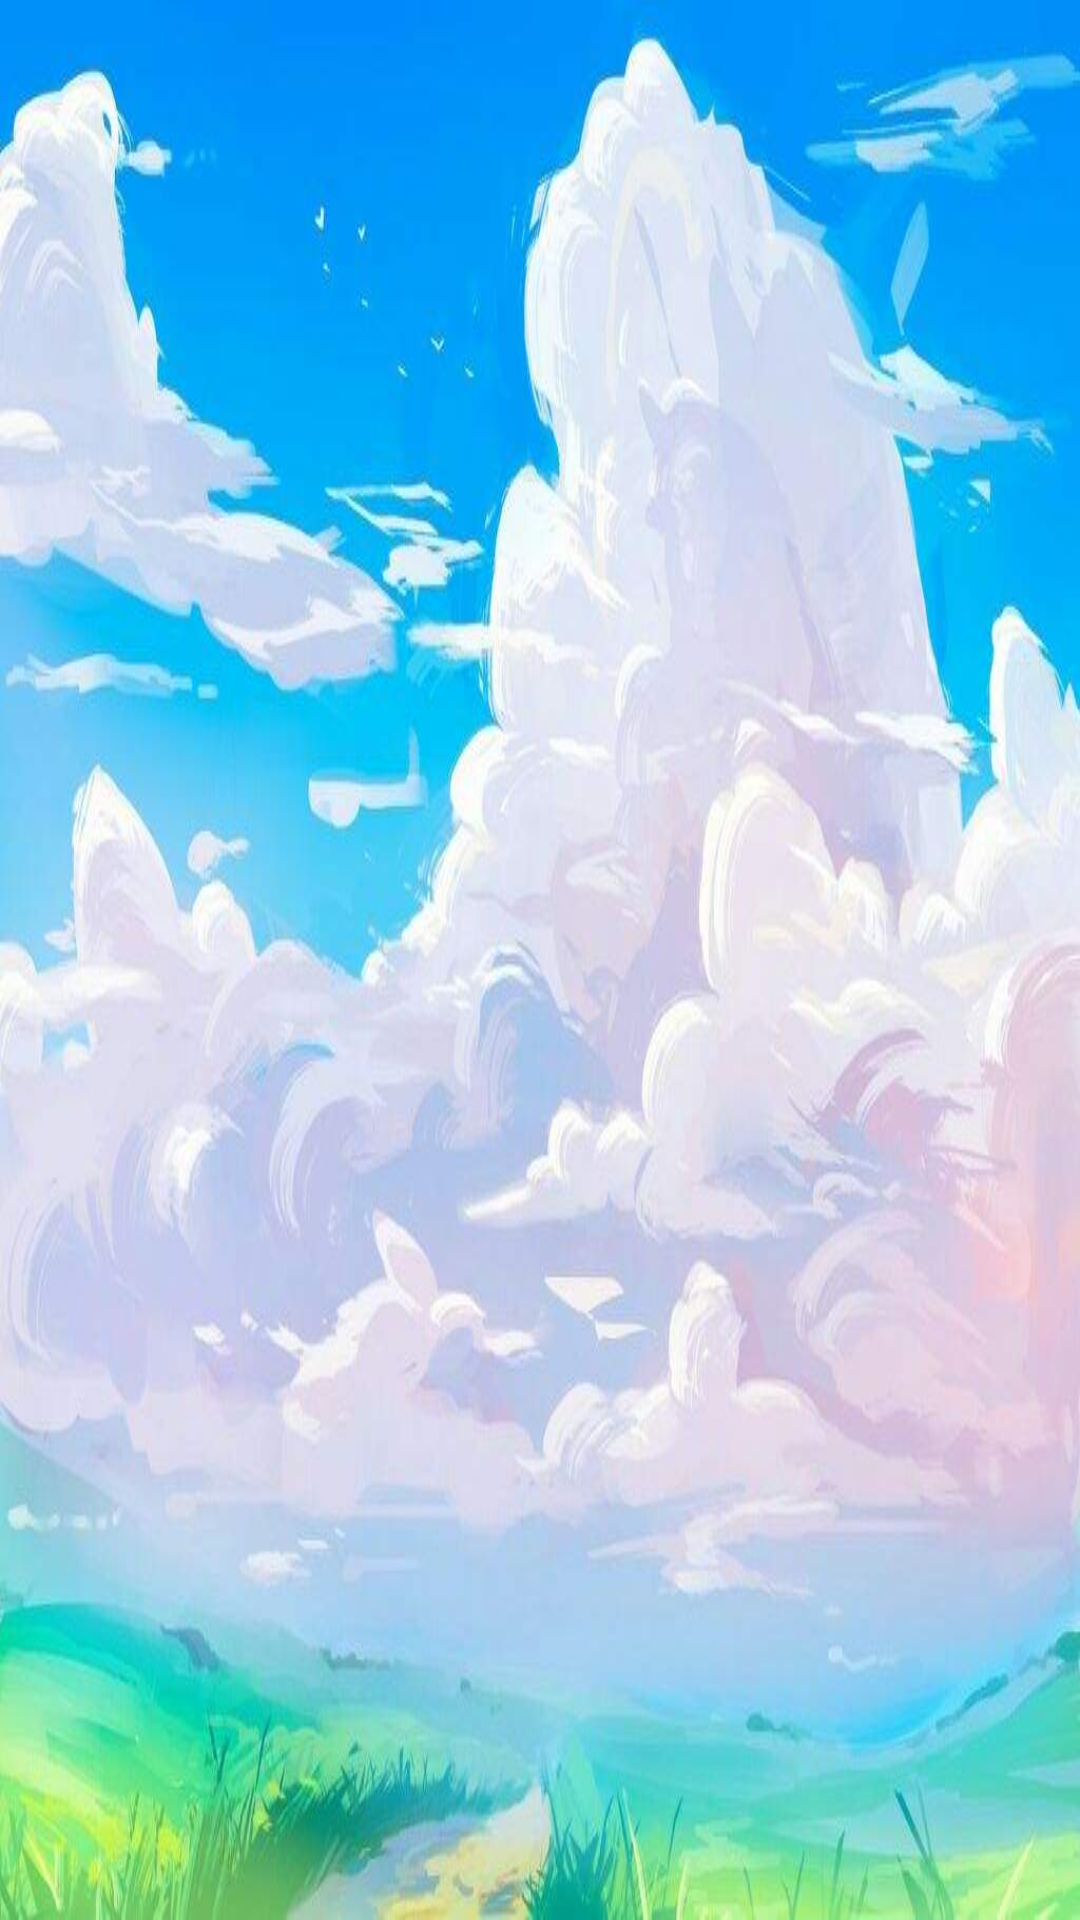

The Android layout XML behind this screen, and the referenced resources:
<!-- AndroidManifest.xml: application theme Theme.Weather_sharapova -->
<!-- res/layout/activity_main.xml -->
<?xml version="1.0" encoding="utf-8"?>
<androidx.constraintlayout.widget.ConstraintLayout xmlns:android="http://schemas.android.com/apk/res/android"
    xmlns:tools="http://schemas.android.com/tools"
    android:layout_width="match_parent"
    android:layout_height="match_parent"
    xmlns:app="http://schemas.android.com/apk/res-auto"
    tools:context=".MainActivity">

    <ImageView
        android:scaleType="fitXY"
        android:elevation="999dp"

        android:id="@+id/splash"
        android:layout_width="match_parent"
        android:layout_height="match_parent"
        app:layout_constraintBottom_toBottomOf="parent"
        app:layout_constraintEnd_toEndOf="parent"
        app:layout_constraintStart_toStartOf="parent"
        app:layout_constraintTop_toTopOf="parent"
        app:srcCompat="@drawable/image2" />



    <ImageView
        android:layout_width="match_parent"
        android:layout_height="match_parent"
        android:scaleType="fitXY"
        android:src="@drawable/image1"/>/>

    <LinearLayout
        android:layout_width="match_parent"
        android:layout_height="match_parent"
        android:orientation="vertical">
        <LinearLayout
            android:layout_width="match_parent"
            android:layout_height="match_parent"
            android:orientation="vertical"
            app:layout_constraintBottom_toBottomOf="parent"
            app:layout_constraintEnd_toEndOf="parent"
            app:layout_constraintStart_toStartOf="parent"
            app:layout_constraintTop_toTopOf="parent"
            >

            <LinearLayout
                android:id="@+id/detail"
                android:layout_width="match_parent"
                android:layout_height="0dp"
                android:layout_weight="2

"
                android:orientation="vertical">
                <TextView
                    android:layout_width="wrap_content"
                    android:layout_height="wrap_content"
                    android:text="Ваш город:"/>

                <TextView
                    android:layout_width="wrap_content"
                    android:layout_height="wrap_content"
                    android:id="@+id/head"
                    android:text="Hello World!"/>
                <TextView
                android:layout_width="wrap_content"
                android:layout_height="wrap_content"
                android:text="Описание погоды:"/>
                <TextView
                    android:layout_width="wrap_content"
                    android:layout_height="wrap_content"
                    android:id="@+id/description"
                    android:text="Hello World!"/>

                <TextView
                    android:layout_width="wrap_content"
                    android:layout_height="wrap_content"
                    android:text="Температура:"/>

                <TextView
                    android:layout_width="wrap_content"
                    android:layout_height="wrap_content"
                    android:id="@+id/tempa"
                    android:textSize="30dp"
                    android:textColor="#c321d9"
                    android:text="Hello World!"/>
                <TextView
                    android:layout_width="wrap_content"
                    android:layout_height="wrap_content"
                    android:text="Скорость ветра:"/>
                <TextView
                    android:layout_width="wrap_content"
                    android:layout_height="wrap_content"
                    android:id="@+id/speed"
                    android:text="Hello World!"/>


            </LinearLayout>


            <androidx.recyclerview.widget.RecyclerView
                android:layout_width="match_parent"
                android:layout_height="0dp"
                android:layout_weight="2"
                android:id="@+id/dailyInfoRecyclerView"
                android:background="@drawable/perfect"
                />

            <LinearLayout
                android:layout_width="match_parent"
                android:layout_height="10mm"
                android:id="@+id/buttonPanel"
                >

                <Button
                    android:layout_width="wrap_content"
                    android:layout_height="wrap_content"
                    android:text="Смотреть города"
                    android:onClick="CityClick"/>/>


            </LinearLayout>
        </LinearLayout>



    <ImageView
        android:id="@+id/ico"
        android:layout_width="100dp"
        android:layout_height="100dp" />





    <TextView
        android:layout_width="wrap_content"
        android:layout_height="wrap_content"
        android:text="Влажность:"/>
    <TextView
        android:layout_width="wrap_content"
        android:layout_height="wrap_content"
        android:id="@+id/humidity"
        android:text="Hello World!"/>



    <TextView
        android:layout_width="wrap_content"
        android:layout_height="wrap_content"
        android:text="Направление ветра:"/>

    <TextView
        android:layout_width="wrap_content"
        android:layout_height="wrap_content"
        android:id="@+id/deg"
        android:text="Hello World!"/>

    </LinearLayout>
    </androidx.constraintlayout.widget.ConstraintLayout>
<!-- resources referenced by this layout -->
<resources>
  <!-- drawable image1: jpg bitmap (drawable, 463877 bytes) -->
  <!-- drawable image2: jpg bitmap (drawable, 56621 bytes) -->
  <!-- drawable perfect (drawable) -->
  <?xml version="1.0" encoding="utf-8"?>
  <shape
      xmlns:android="http://schemas.android.com/apk/res/android">
      <solid
          android:color="#80FFFFFF"/>
  </shape>
  <style name="Theme.Weather_sharapova" parent="Theme.MaterialComponents.DayNight.DarkActionBar">
          
          <item name="colorPrimary">@color/purple_500</item>
          <item name="colorPrimaryVariant">@color/purple_700</item>
          <item name="colorOnPrimary">@color/white</item>
          
          <item name="colorSecondary">@color/teal_200</item>
          <item name="colorSecondaryVariant">@color/teal_700</item>
          <item name="colorOnSecondary">@color/black</item>
          
          <item name="android:statusBarColor" tools:targetApi="l">?attr/colorPrimaryVariant</item>
          
      </style>
  <!-- not gathered from this repository: default colours our renderer supplied (Android Studio template values) -->
  <color name="purple_500">#FF6200EE</color>
  <color name="purple_700">#FF3700B3</color>
  <color name="teal_200">#FF03DAC5</color>
  <color name="teal_700">#FF018786</color>
  <color name="black">#FF000000</color>
  <color name="white">#FFFFFFFF</color>
</resources>
